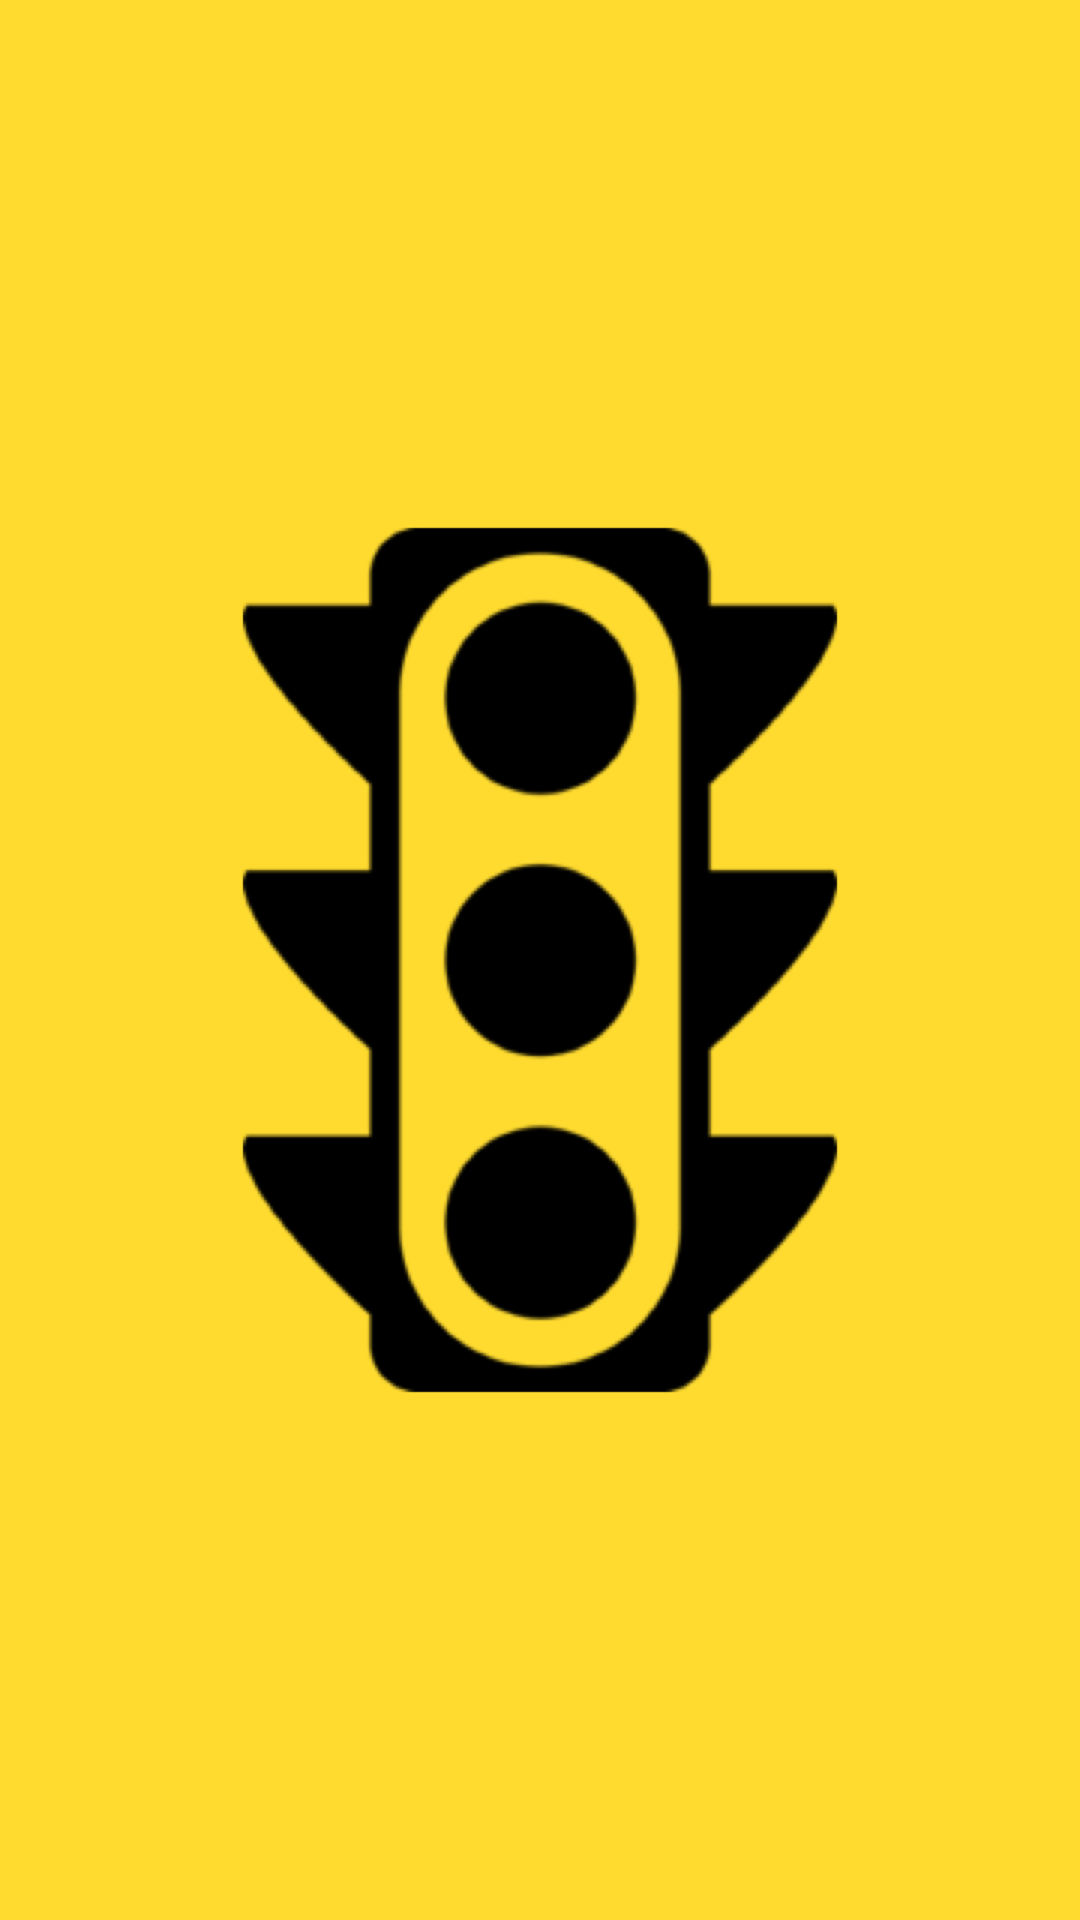

Reconstruct the res/layout file that produces this screen, plus the resources it refers to.
<!-- AndroidManifest.xml: activity theme SplashPage -->
<!-- res/layout/activity_splash.xml -->
<?xml version="1.0" encoding="utf-8"?>
<RelativeLayout xmlns:android="http://schemas.android.com/apk/res/android"
    xmlns:tools="http://schemas.android.com/tools"
    android:layout_width="match_parent"
    android:layout_height="match_parent"
    tools:context=".SplashActivity" >

    <ImageView
        android:id="@+id/splashscreen_image"
        android:layout_width="fill_parent"
        android:layout_height="fill_parent"
        android:layout_alignParentTop="true"
        android:layout_centerHorizontal="true"
        android:contentDescription="@string/app_name"
        android:src="@drawable/splash" />

</RelativeLayout>
<!-- resources referenced by this layout -->
<resources>
  <!-- drawable splash: png bitmap (drawable-hdpi, 37751 bytes) -->
  <string name="app_name">Transito Rio</string>
  <style name="SplashPage" parent="@android:Theme.Black.NoTitleBar.Fullscreen">
          <item name="android:windowBackground">@color/background_splash</item>
          <item name="android:colorBackground">@color/background_splash</item>
          <item name="android:windowFullscreen">true</item>
      </style>
  <color name="background_splash">#FFDB2F</color>
</resources>
